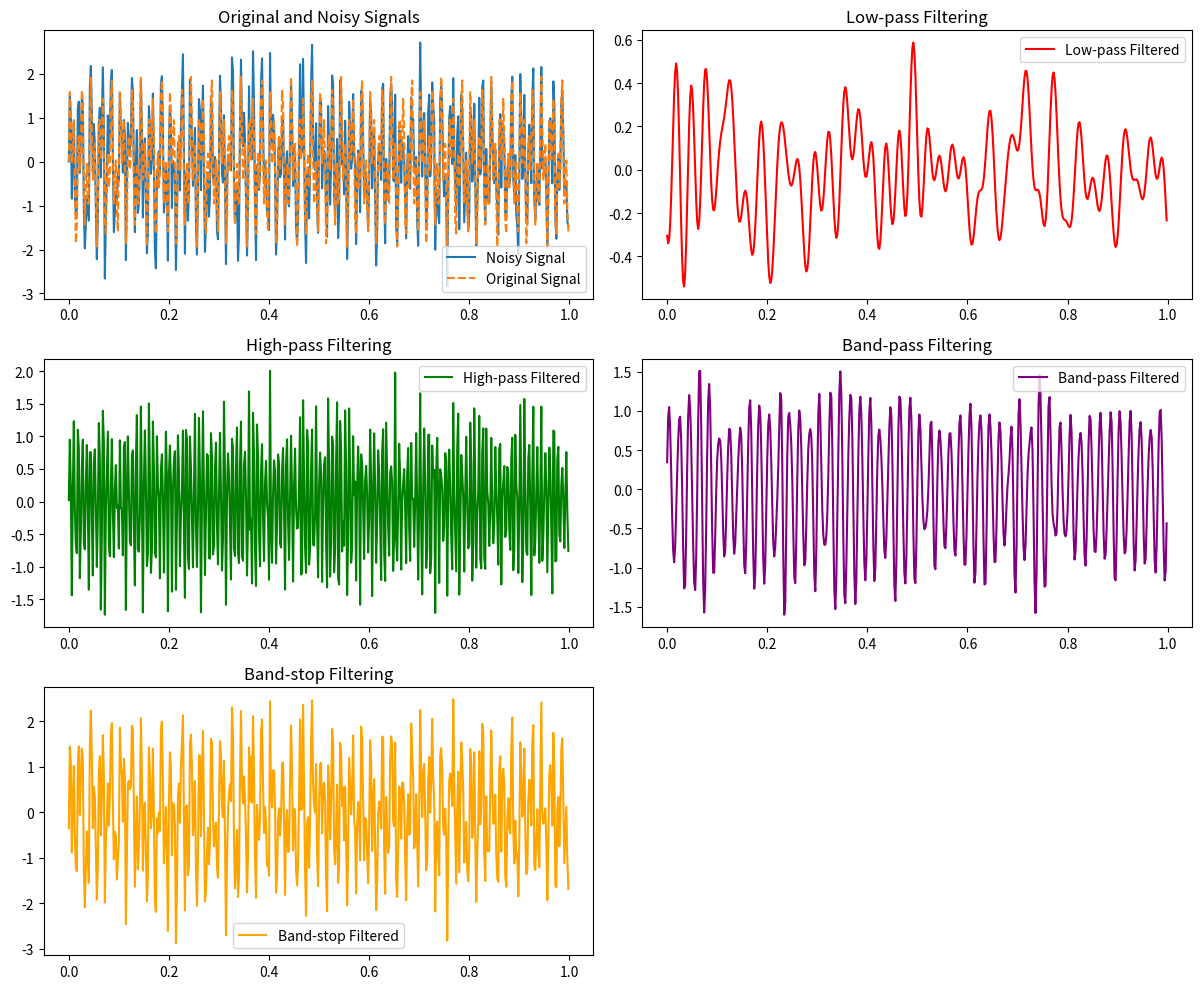

Recreate this plot in Python.
import numpy as np
import matplotlib.pyplot as plt

fs = 500
t = np.linspace(0, 1, fs, endpoint=False)
signal = np.sin(2 * np.pi * 50 * t) + np.sin(2 * np.pi * 120 * t)
noisy_signal = signal + 0.5 * np.random.randn(len(t))

fft_signal = np.fft.fft(noisy_signal)
freqs = np.fft.fftfreq(len(t), 1/fs)

low_cutoff = 40
high_cutoff = 100
bandpass_low = 40
bandpass_high = 100
bandstop_low = 50
bandstop_high = 120

fft_lowpass = fft_signal.copy()
fft_lowpass[np.abs(freqs) > low_cutoff] = 0
signal_lowpass = np.fft.ifft(fft_lowpass).real

fft_highpass = fft_signal.copy()
fft_highpass[np.abs(freqs) < high_cutoff] = 0
signal_highpass = np.fft.ifft(fft_highpass).real

fft_bandpass = fft_signal.copy()
fft_bandpass[(np.abs(freqs) < bandpass_low) | (np.abs(freqs) > bandpass_high)] = 0
signal_bandpass = np.fft.ifft(fft_bandpass).real

fft_bandstop = fft_signal.copy()
fft_bandstop[(np.abs(freqs) > bandstop_low) & (np.abs(freqs) < bandstop_high)] = 0
signal_bandstop = np.fft.ifft(fft_bandstop).real

plt.figure(figsize=(12, 10))

plt.subplot(3, 2, 1)
plt.plot(t, noisy_signal, label='Noisy Signal')
plt.plot(t, signal, label='Original Signal', linestyle='dashed')
plt.title("Original and Noisy Signals")
plt.legend()

plt.subplot(3, 2, 2)
plt.plot(t, signal_lowpass, label='Low-pass Filtered', color='red')
plt.title("Low-pass Filtering")
plt.legend()

plt.subplot(3, 2, 3)
plt.plot(t, signal_highpass, label='High-pass Filtered', color='green')
plt.title("High-pass Filtering")
plt.legend()

plt.subplot(3, 2, 4)
plt.plot(t, signal_bandpass, label='Band-pass Filtered', color='purple')
plt.title("Band-pass Filtering")
plt.legend()

plt.subplot(3, 2, 5)
plt.plot(t, signal_bandstop, label='Band-stop Filtered', color='orange')
plt.title("Band-stop Filtering")
plt.legend()

plt.tight_layout()
plt.show()